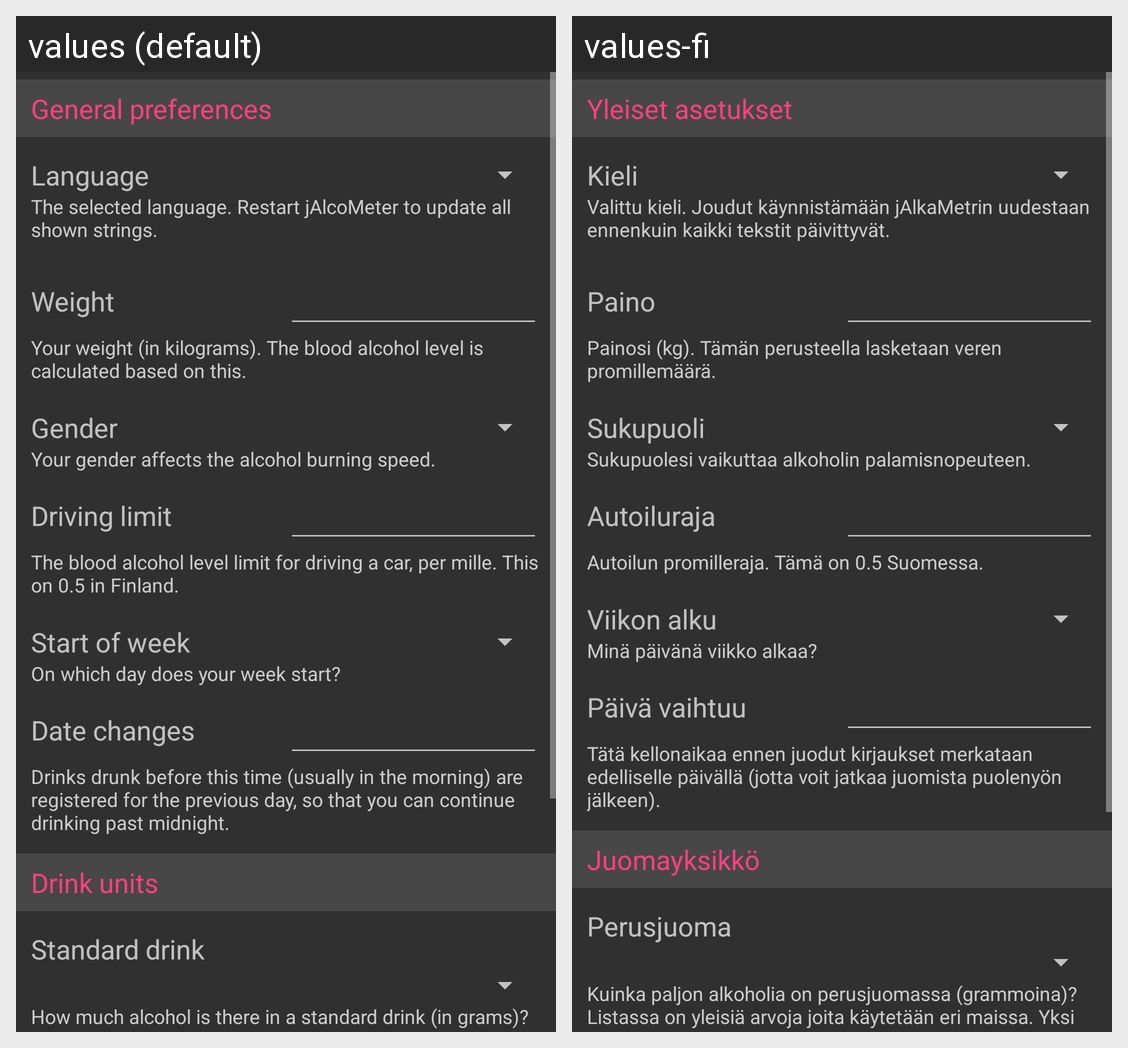

Here is an Android app screen in its default locale and in the app's own translations. Write out the translated-string differences for the strings that appear on this screen.
Android screen res/layout/activity_prefs.xml rendered under 2 locales, left to right: values (default), values-fi. Device: Nexus 5 (rendered at 1080×1920; each locale shown at half size, 540×960, under a caption strip naming it); theme AppTheme.
Strings drawn on this screen, with the default value and each locale's value (text and hints the layout hard-codes, and strings that could not be matched under every locale, appear in the picture but are not listed):

prefs_part_general
  values: General preferences
  values-fi: Yleiset asetukset

prefs_language
  values: Language
  values-fi: Kieli

prefs_language_info
  values: The selected language. Restart jAlcoMeter to update all shown strings.
  values-fi: Valittu kieli. Joudut käynnistämään jAlkaMetrin uudestaan ennenkuin kaikki tekstit päivittyvät.

prefs_weight
  values: Weight
  values-fi: Paino

prefs_weight_info
  values: Your weight (in kilograms). The blood alcohol level is calculated based on this.
  values-fi: Painosi (kg). Tämän perusteella lasketaan veren promillemäärä.

prefs_gender
  values: Gender
  values-fi: Sukupuoli

prefs_gender_info
  values: Your gender affects the alcohol burning speed.
  values-fi: Sukupuolesi vaikuttaa alkoholin palamisnopeuteen.

prefs_driving_alcohol_limit
  values: Driving limit
  values-fi: Autoiluraja

prefs_driving_alcohol_limit_info
  values: The blood alcohol level limit for driving a car, per mille. This on 0.5 in Finland.
  values-fi: Autoilun promilleraja. Tämä on 0.5 Suomessa.

prefs_week_start
  values: Start of week
  values-fi: Viikon alku

prefs_week_start_info
  values: On which day does your week start?
  values-fi: Minä päivänä viikko alkaa?

prefs_day_change_time
  values: Date changes
  values-fi: Päivä vaihtuu

prefs_day_change_time_info
  values: Drinks drunk before this time (usually in the morning) are registered for the previous day, so that you can continue drinking past midnight.
  values-fi: Tätä kellonaikaa ennen juodut kirjaukset merkataan edelliselle päivällä (jotta voit jatkaa juomista puolenyön jälkeen).

prefs_part_alc_weight
  values: Drink units
  values-fi: Juomayksikkö

prefs_standard_drink
  values: Standard drink
  values-fi: Perusjuoma

prefs_standard_drink_info
  values: How much alcohol is there in a standard drink (in grams)? Listed are common values used in several countries. One standard drink is regarded as one portion in jAlcoMeter.
  values-fi: Kuinka paljon alkoholia on perusjuomassa (grammoina)? Listassa on yleisiä arvoja joita käytetään eri maissa. Yksi perusjuoma vastaa jAlkaMetrissä yhtä annosta.
